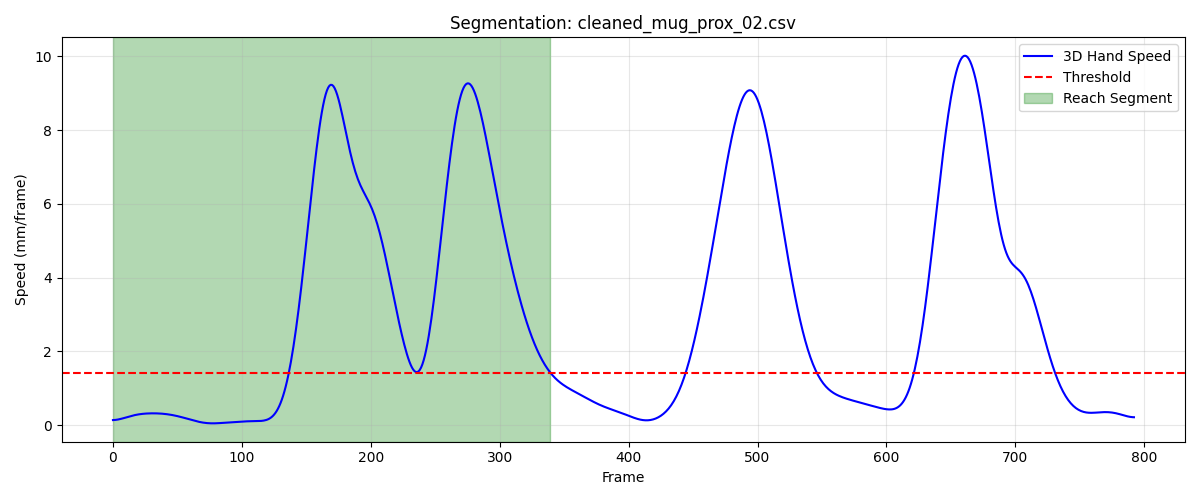

Source data for this figure (header and first rows):
frame, sub_frame, shoulderr_x, shoulderr_y, shoulderr_z, humr1_x, humr1_y, humr1_z, humr2_x, humr2_y, humr2_z, humr3_x, humr3_y, humr3_z, humr4_x, humr4_y, humr4_z, humr5_x, humr5_y, humr5_z, humr6_x, humr6_y, humr6_z, humr7_x
1, 0, 209.3, -644.9, 730.2, 246.7, -609.8, 603, 245.5, -602.1, 530.6, 239.5, -661.2, 598.3, 200.6, -566.2, 589.2, 239.2, -664.3, 539, 206.6, -572.7, 533, 174.6
2, 0, 209.6, -645.3, 730.1, 246.9, -610.1, 603, 245.7, -602.4, 530.6, 239.7, -661.5, 598.2, 200.8, -566.5, 589.2, 239.4, -664.5, 538.9, 206.8, -573, 533, 174.8
3, 0, 209.8, -645.6, 730.1, 247.1, -610.4, 603, 245.9, -602.7, 530.6, 239.9, -661.9, 598.2, 201, -566.8, 589.2, 239.6, -664.8, 538.9, 207, -573.3, 533, 175
4, 0, 210, -645.9, 730, 247.3, -610.7, 602.9, 246.1, -603, 530.5, 240.1, -662.2, 598.1, 201.2, -567.1, 589.2, 239.8, -665.1, 538.8, 207.2, -573.6, 533, 175.2
5, 0, 210.2, -646.3, 730, 247.5, -611, 602.9, 246.3, -603.2, 530.5, 240.3, -662.4, 598.1, 201.4, -567.4, 589.1, 240, -665.4, 538.8, 207.4, -573.9, 533, 175.4
6, 0, 210.4, -646.6, 729.9, 247.7, -611.2, 602.8, 246.5, -603.5, 530.4, 240.5, -662.7, 598, 201.6, -567.7, 589.1, 240.3, -665.6, 538.7, 207.6, -574.2, 532.9, 175.6
7, 0, 210.6, -646.9, 729.9, 247.9, -611.5, 602.8, 246.7, -603.8, 530.4, 240.8, -663, 598, 201.8, -568, 589.1, 240.5, -665.9, 538.7, 207.8, -574.4, 532.9, 175.8
8, 0, 210.8, -647.2, 729.8, 248.1, -611.8, 602.8, 246.9, -604, 530.4, 241, -663.3, 597.9, 201.9, -568.3, 589, 240.7, -666.2, 538.6, 207.9, -574.7, 532.9, 176
9, 0, 211, -647.5, 729.8, 248.3, -612.1, 602.7, 247.1, -604.3, 530.3, 241.2, -663.6, 597.9, 202.1, -568.6, 589, 240.9, -666.4, 538.6, 208.1, -575, 532.8, 176.2
10, 0, 211.2, -647.8, 729.7, 248.5, -612.3, 602.7, 247.3, -604.5, 530.3, 241.4, -663.8, 597.8, 202.3, -568.9, 588.9, 241.1, -666.7, 538.5, 208.3, -575.2, 532.8, 176.5
11, 0, 211.4, -648, 729.7, 248.7, -612.6, 602.6, 247.5, -604.8, 530.2, 241.5, -664.1, 597.8, 202.5, -569.1, 588.9, 241.3, -666.9, 538.5, 208.5, -575.5, 532.7, 176.7
12, 0, 211.6, -648.3, 729.6, 248.8, -612.8, 602.6, 247.7, -605, 530.2, 241.7, -664.3, 597.7, 202.6, -569.4, 588.9, 241.5, -667.2, 538.4, 208.6, -575.8, 532.7, 176.9
13, 0, 211.8, -648.5, 729.6, 249, -613.1, 602.5, 247.8, -605.2, 530.2, 241.9, -664.6, 597.7, 202.8, -569.7, 588.8, 241.7, -667.4, 538.4, 208.8, -576, 532.7, 177.1
14, 0, 212, -648.7, 729.6, 249.1, -613.3, 602.5, 248, -605.5, 530.1, 242.1, -664.8, 597.7, 202.9, -569.9, 588.8, 241.8, -667.7, 538.3, 209, -576.3, 532.6, 177.2
15, 0, 212.1, -648.9, 729.5, 249.3, -613.5, 602.5, 248.1, -605.7, 530.1, 242.2, -665, 597.7, 203.1, -570.2, 588.8, 242, -667.9, 538.3, 209.1, -576.5, 532.6, 177.4
16, 0, 212.3, -649.1, 729.6, 249.4, -613.8, 602.5, 248.3, -605.9, 530.1, 242.4, -665.2, 597.7, 203.2, -570.4, 588.8, 242.2, -668.1, 538.3, 209.3, -576.7, 532.6, 177.7
17, 0, 212.4, -649.3, 729.6, 249.6, -614, 602.5, 248.4, -606.1, 530.1, 242.5, -665.4, 597.7, 203.3, -570.6, 588.7, 242.3, -668.3, 538.3, 209.4, -576.9, 532.6, 177.9
18, 0, 212.6, -649.5, 729.6, 249.7, -614.2, 602.5, 248.6, -606.3, 530.1, 242.7, -665.6, 597.7, 203.4, -570.8, 588.8, 242.5, -668.5, 538.4, 209.5, -577.2, 532.6, 178
19, 0, 212.7, -649.7, 729.6, 249.8, -614.4, 602.6, 248.7, -606.5, 530.2, 242.8, -665.8, 597.7, 203.5, -571, 588.8, 242.6, -668.7, 538.4, 209.6, -577.4, 532.6, 178.2
20, 0, 212.8, -649.9, 729.7, 249.9, -614.5, 602.6, 248.8, -606.7, 530.2, 243, -666, 597.8, 203.6, -571.3, 588.8, 242.8, -668.9, 538.5, 209.7, -577.6, 532.7, 178.3
21, 0, 212.9, -650.1, 729.7, 250.1, -614.7, 602.7, 248.9, -606.9, 530.2, 243.1, -666.2, 597.8, 203.7, -571.5, 588.8, 242.9, -669.1, 538.5, 209.8, -577.8, 532.7, 178.4
22, 0, 213, -650.3, 729.8, 250.2, -614.9, 602.7, 249, -607.1, 530.3, 243.2, -666.4, 597.9, 203.8, -571.7, 588.9, 243.1, -669.4, 538.6, 209.9, -578.1, 532.7, 178.6
23, 0, 213.1, -650.5, 729.8, 250.3, -615.1, 602.8, 249.1, -607.3, 530.4, 243.4, -666.6, 598, 203.9, -571.9, 588.9, 243.2, -669.6, 538.7, 210, -578.3, 532.8, 178.8
24, 0, 213.2, -650.7, 729.9, 250.4, -615.3, 602.9, 249.2, -607.6, 530.4, 243.5, -666.8, 598, 203.9, -572.2, 589, 243.4, -669.8, 538.7, 210.1, -578.5, 532.8, 178.9
25, 0, 213.3, -650.9, 730, 250.5, -615.5, 602.9, 249.3, -607.8, 530.5, 243.6, -667.1, 598.1, 204, -572.4, 589, 243.5, -670, 538.8, 210.2, -578.8, 532.9, 179.1
26, 0, 213.4, -651.1, 730, 250.6, -615.8, 603, 249.4, -608, 530.5, 243.7, -667.3, 598.2, 204.1, -572.6, 589.1, 243.6, -670.3, 538.9, 210.2, -579, 532.9, 179.2
27, 0, 213.4, -651.3, 730.1, 250.6, -616, 603, 249.5, -608.3, 530.6, 243.9, -667.5, 598.2, 204.2, -572.9, 589.1, 243.7, -670.5, 538.9, 210.3, -579.3, 532.9, 179.3
28, 0, 213.5, -651.5, 730.1, 250.7, -616.3, 603.1, 249.6, -608.6, 530.7, 243.9, -667.8, 598.3, 204.2, -573.1, 589.1, 243.8, -670.8, 539, 210.4, -579.6, 533, 179.4
29, 0, 213.5, -651.8, 730.2, 250.8, -616.5, 603.1, 249.7, -608.8, 530.7, 244, -668, 598.3, 204.3, -573.4, 589.2, 243.9, -671, 539, 210.5, -579.9, 533, 179.6
30, 0, 213.6, -652, 730.2, 250.9, -616.8, 603.2, 249.8, -609.1, 530.8, 244.1, -668.3, 598.4, 204.4, -573.7, 589.2, 244, -671.3, 539.1, 210.6, -580.1, 533.1, 179.7
31, 0, 213.6, -652.3, 730.3, 250.9, -617.1, 603.2, 249.9, -609.4, 530.8, 244.2, -668.5, 598.4, 204.5, -573.9, 589.2, 244.1, -671.6, 539.2, 210.7, -580.4, 533.1, 179.8
32, 0, 213.7, -652.5, 730.4, 251, -617.3, 603.3, 250, -609.7, 530.9, 244.2, -668.8, 598.5, 204.5, -574.2, 589.3, 244.2, -671.8, 539.2, 210.7, -580.7, 533.1, 179.9
33, 0, 213.7, -652.7, 730.4, 251, -617.6, 603.3, 250, -609.9, 530.9, 244.3, -669.1, 598.6, 204.6, -574.5, 589.3, 244.2, -672.1, 539.3, 210.8, -580.9, 533.2, 180
34, 0, 213.7, -652.9, 730.5, 251, -617.8, 603.4, 250.1, -610.2, 531, 244.3, -669.3, 598.6, 204.6, -574.7, 589.4, 244.3, -672.3, 539.3, 210.9, -581.2, 533.2, 180.1
35, 0, 213.7, -653.2, 730.5, 251.1, -618.1, 603.5, 250.1, -610.4, 531, 244.3, -669.6, 598.7, 204.6, -575, 589.4, 244.3, -672.6, 539.4, 210.9, -581.4, 533.2, 180.2
36, 0, 213.7, -653.4, 730.6, 251.1, -618.3, 603.5, 250.2, -610.7, 531.1, 244.4, -669.8, 598.8, 204.6, -575.2, 589.5, 244.4, -672.8, 539.5, 210.9, -581.7, 533.3, 180.3
37, 0, 213.7, -653.6, 730.7, 251.1, -618.5, 603.6, 250.2, -610.9, 531.2, 244.4, -670, 598.8, 204.6, -575.4, 589.5, 244.4, -673.1, 539.5, 210.9, -581.9, 533.3, 180.4
38, 0, 213.7, -653.8, 730.8, 251.1, -618.7, 603.6, 250.2, -611.1, 531.2, 244.4, -670.3, 598.9, 204.6, -575.7, 589.6, 244.5, -673.3, 539.6, 211, -582.2, 533.4, 180.5
39, 0, 213.7, -654, 730.8, 251.1, -618.9, 603.7, 250.2, -611.4, 531.3, 244.5, -670.5, 599, 204.6, -575.9, 589.6, 244.5, -673.5, 539.7, 211, -582.4, 533.5, 180.5
40, 0, 213.7, -654.3, 730.9, 251.1, -619.1, 603.8, 250.2, -611.6, 531.4, 244.5, -670.7, 599.1, 204.6, -576.2, 589.7, 244.5, -673.8, 539.8, 211, -582.7, 533.5, 180.5
41, 0, 213.6, -654.5, 731, 251.1, -619.4, 603.9, 250.2, -611.8, 531.5, 244.5, -670.9, 599.2, 204.6, -576.4, 589.8, 244.6, -674, 539.8, 211, -582.9, 533.6, 180.6
42, 0, 213.6, -654.7, 731.1, 251.1, -619.6, 603.9, 250.2, -612, 531.6, 244.5, -671.1, 599.3, 204.6, -576.6, 589.8, 244.6, -674.2, 539.9, 211, -583.2, 533.7, 180.6
43, 0, 213.6, -654.9, 731.1, 251.1, -619.8, 604, 250.2, -612.2, 531.6, 244.5, -671.3, 599.3, 204.5, -576.8, 589.9, 244.6, -674.4, 540, 211, -583.4, 533.7, 180.7
44, 0, 213.5, -655, 731.2, 251.1, -620, 604.1, 250.2, -612.5, 531.7, 244.5, -671.5, 599.4, 204.5, -577.1, 590, 244.6, -674.7, 540.1, 210.9, -583.6, 533.8, 180.7
45, 0, 213.5, -655.2, 731.3, 251, -620.2, 604.2, 250.2, -612.7, 531.8, 244.5, -671.8, 599.5, 204.5, -577.3, 590, 244.6, -674.9, 540.2, 210.9, -583.9, 533.9, 180.7
46, 0, 213.4, -655.4, 731.3, 251, -620.4, 604.2, 250.2, -612.9, 531.8, 244.4, -672, 599.6, 204.5, -577.5, 590.1, 244.6, -675.1, 540.3, 210.9, -584.1, 533.9, 180.8
47, 0, 213.4, -655.6, 731.4, 251, -620.6, 604.3, 250.2, -613.2, 531.9, 244.4, -672.2, 599.7, 204.4, -577.7, 590.2, 244.6, -675.3, 540.3, 210.9, -584.3, 534, 180.9
48, 0, 213.3, -655.7, 731.5, 251, -620.8, 604.4, 250.2, -613.4, 532, 244.4, -672.3, 599.8, 204.4, -577.9, 590.2, 244.5, -675.5, 540.4, 210.9, -584.5, 534, 180.9
49, 0, 213.3, -655.9, 731.5, 250.9, -621, 604.4, 250.2, -613.6, 532, 244.3, -672.5, 599.9, 204.4, -578.1, 590.3, 244.5, -675.7, 540.5, 210.9, -584.7, 534.1, 180.9
50, 0, 213.2, -656, 731.6, 250.9, -621.2, 604.5, 250.2, -613.8, 532.1, 244.3, -672.7, 599.9, 204.4, -578.2, 590.3, 244.5, -675.9, 540.6, 210.9, -584.9, 534.1, 180.9
51, 0, 213.2, -656.1, 731.6, 250.9, -621.3, 604.6, 250.2, -613.9, 532.1, 244.3, -672.8, 600, 204.3, -578.4, 590.3, 244.5, -676.1, 540.7, 210.8, -585, 534.2, 180.8
52, 0, 213.1, -656.2, 731.7, 250.9, -621.5, 604.6, 250.1, -614.1, 532.2, 244.3, -673, 600.1, 204.3, -578.5, 590.4, 244.5, -676.3, 540.7, 210.8, -585.2, 534.2, 180.8
53, 0, 213.1, -656.4, 731.8, 250.8, -621.6, 604.7, 250.1, -614.2, 532.3, 244.3, -673.1, 600.2, 204.3, -578.7, 590.4, 244.5, -676.4, 540.8, 210.8, -585.3, 534.3, 180.8
54, 0, 213.1, -656.5, 731.8, 250.8, -621.7, 604.8, 250.1, -614.3, 532.3, 244.3, -673.2, 600.2, 204.3, -578.8, 590.5, 244.5, -676.5, 540.9, 210.8, -585.5, 534.3, 180.8
55, 0, 213, -656.6, 731.9, 250.8, -621.8, 604.8, 250, -614.4, 532.4, 244.3, -673.3, 600.3, 204.2, -578.9, 590.5, 244.5, -676.6, 541, 210.7, -585.6, 534.4, 180.8
56, 0, 213, -656.6, 731.9, 250.8, -621.9, 604.9, 250, -614.5, 532.4, 244.3, -673.4, 600.4, 204.2, -579, 590.5, 244.5, -676.7, 541, 210.7, -585.7, 534.4, 180.8
57, 0, 213, -656.7, 732, 250.8, -622, 604.9, 250, -614.6, 532.5, 244.3, -673.5, 600.4, 204.2, -579.1, 590.6, 244.5, -676.8, 541.1, 210.7, -585.8, 534.5, 180.8
58, 0, 212.9, -656.8, 732.1, 250.7, -622.1, 605, 250, -614.8, 532.5, 244.3, -673.6, 600.5, 204.2, -579.2, 590.6, 244.5, -676.9, 541.2, 210.7, -586, 534.5, 180.8
59, 0, 212.9, -656.9, 732.1, 250.7, -622.2, 605, 250, -614.9, 532.5, 244.3, -673.7, 600.5, 204.1, -579.3, 590.6, 244.5, -677, 541.2, 210.6, -586.1, 534.5, 180.8
60, 0, 212.9, -656.9, 732.2, 250.7, -622.2, 605.1, 249.9, -615, 532.6, 244.3, -673.8, 600.6, 204.1, -579.4, 590.6, 244.5, -677.1, 541.3, 210.6, -586.2, 534.6, 180.8
... 280 more rows
